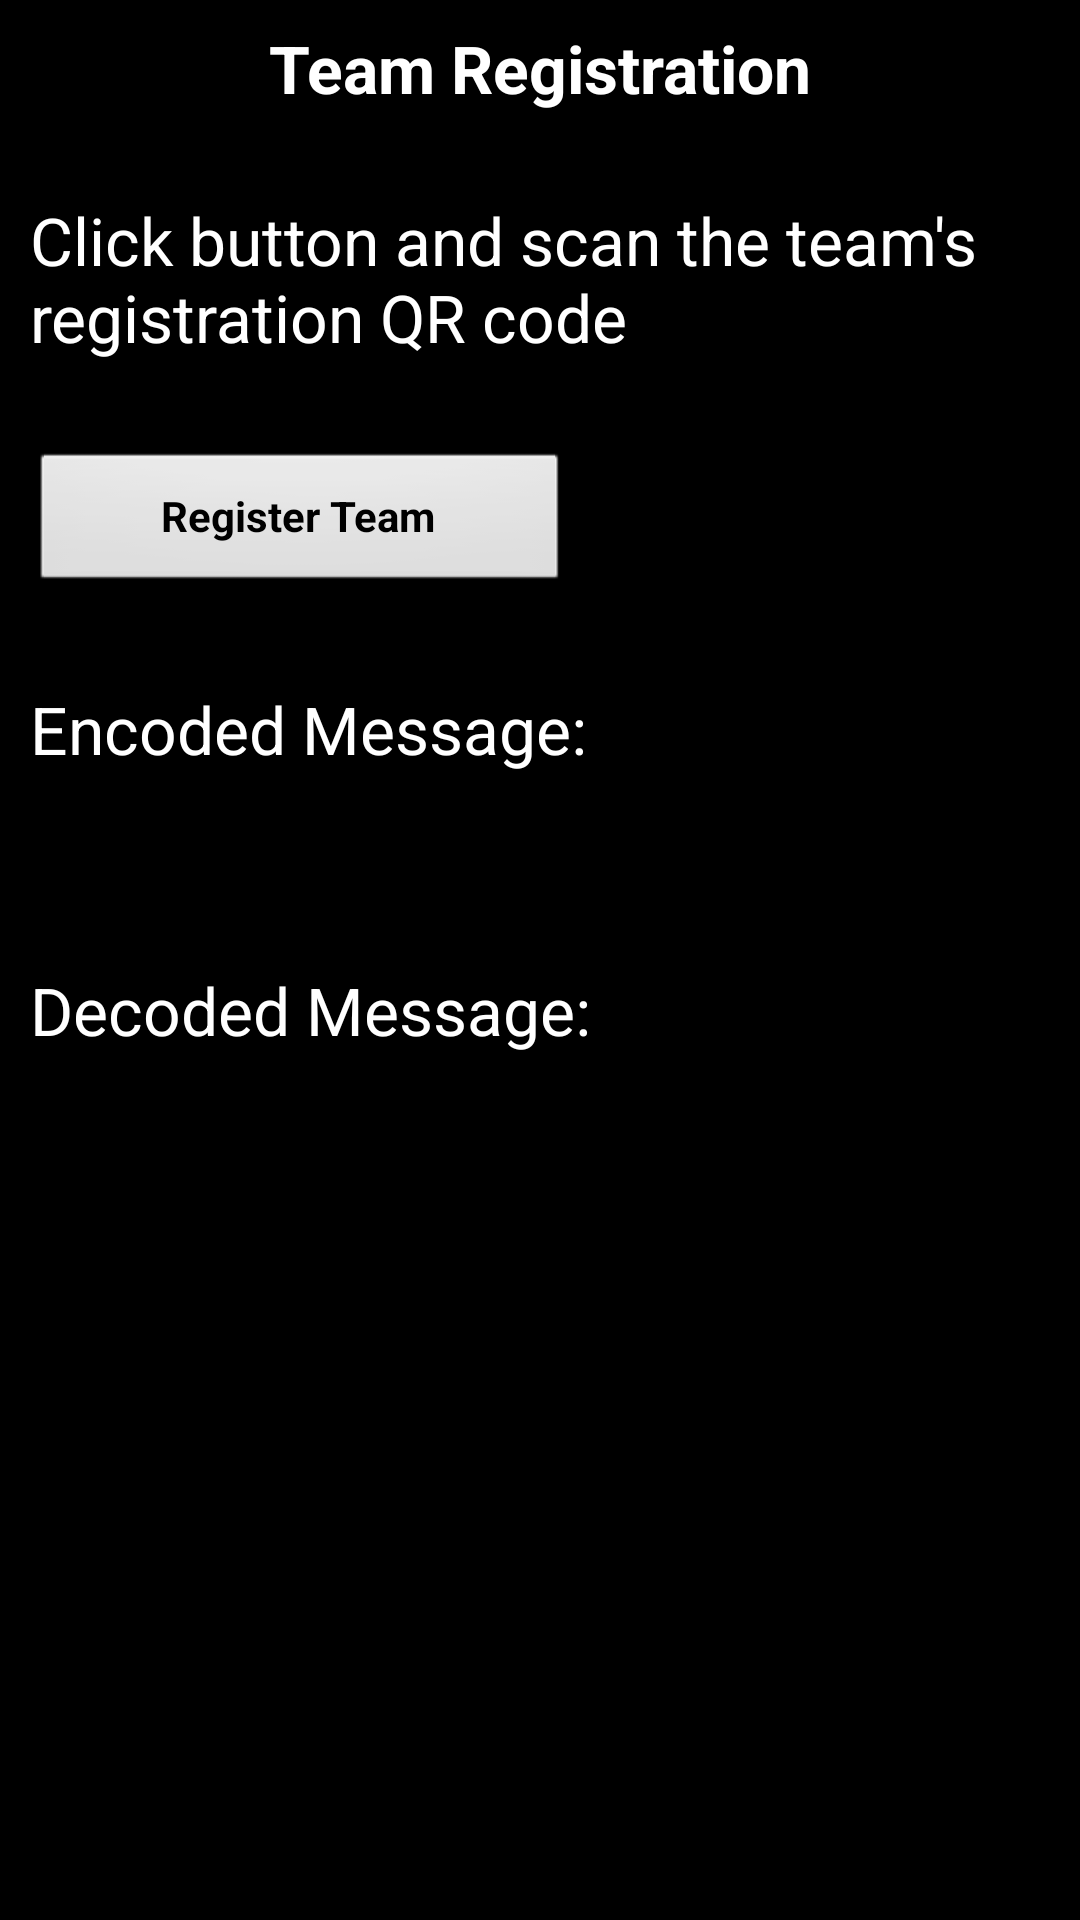

The Android layout XML behind this screen, and the referenced resources:
<!-- AndroidManifest.xml: application theme android:Theme.Black.NoTitleBar -->
<!-- res/layout/activity_team_registration.xml -->
<?xml version="1.0" encoding="utf-8"?>
<LinearLayout xmlns:android="http://schemas.android.com/apk/res/android"
    android:layout_width="match_parent"
    android:layout_height="match_parent"
    android:orientation="vertical" >

    <RelativeLayout
        android:layout_width="match_parent"
        android:layout_height="wrap_content" >

        <TextView
            android:id="@+id/title"
	        android:layout_width="wrap_content"
	        android:layout_height="wrap_content"
	        android:layout_alignParentTop="true"
	        android:layout_centerInParent="true"
	        android:textAppearance="@android:style/TextAppearance.Large"
	        android:layout_margin="8dip"
            android:text="@string/registration_title"
            android:textStyle="bold" />

    </RelativeLayout>

    <LinearLayout
        android:layout_width="match_parent"
        android:layout_height="wrap_content"
        android:layout_marginBottom="10dp"
        android:layout_marginLeft="10dp"
        android:layout_marginRight="10dp"
        android:layout_marginTop="10dp" >

        <TextView
            android:id="@+id/textView1"
            android:layout_width="wrap_content"
            android:layout_height="wrap_content"
            android:layout_marginTop="10dp"
            android:layout_weight="1"
            android:text="Click button and scan the team&apos;s registration QR code"
            android:textAppearance="?android:attr/textAppearanceLarge" />

    </LinearLayout>

    <LinearLayout
        android:layout_width="match_parent"
        android:layout_height="wrap_content"
        android:layout_margin="10dp"
        android:orientation="vertical" >

        <Button
            android:id="@+id/button_SubmitTeamID"
            android:layout_width="180dp"
            android:layout_height="wrap_content"
            android:layout_marginTop="10dp"
            android:layout_weight="1"
            android:text="Register Team"
            android:textStyle="bold" />
    </LinearLayout>

    <LinearLayout
        android:layout_width="match_parent"
        android:layout_height="wrap_content"
        android:layout_gravity="bottom"
        android:layout_marginTop="10dp"
        android:layout_weight="0.0"
        android:gravity="bottom"
        android:orientation="vertical" >

        <LinearLayout
            android:layout_width="match_parent"
            android:layout_height="wrap_content" >

        </LinearLayout>

        <LinearLayout
            android:layout_width="wrap_content"
            android:layout_height="match_parent" >

        </LinearLayout>

        <TextView
            android:id="@+id/label_encodedMsg"
            android:layout_width="wrap_content"
            android:layout_height="wrap_content"
            android:layout_margin="10dp"
            android:text="Encoded Message:  "
            android:textAppearance="?android:attr/textAppearanceLarge" />

        <TextView
            android:id="@+id/text_encodedMsg"
            android:layout_width="wrap_content"
            android:layout_height="wrap_content"
            android:layout_margin="10dp"
            android:textAppearance="?android:attr/textAppearanceMedium" />

        <TextView
            android:id="@+id/label_decodedMsg"
            android:layout_width="wrap_content"
            android:layout_height="wrap_content"
            android:layout_margin="10dp"
            android:text="Decoded Message:  "
            android:textAppearance="?android:attr/textAppearanceLarge" />

        <TextView
            android:id="@+id/text_decodedMsg"
            android:layout_width="wrap_content"
            android:layout_height="wrap_content"
            android:layout_margin="10dp"
            android:textAppearance="?android:attr/textAppearanceMedium" />

    </LinearLayout>

</LinearLayout>
<!-- resources referenced by this layout -->
<resources>
  <string name="registration_title">Team Registration</string>
</resources>
